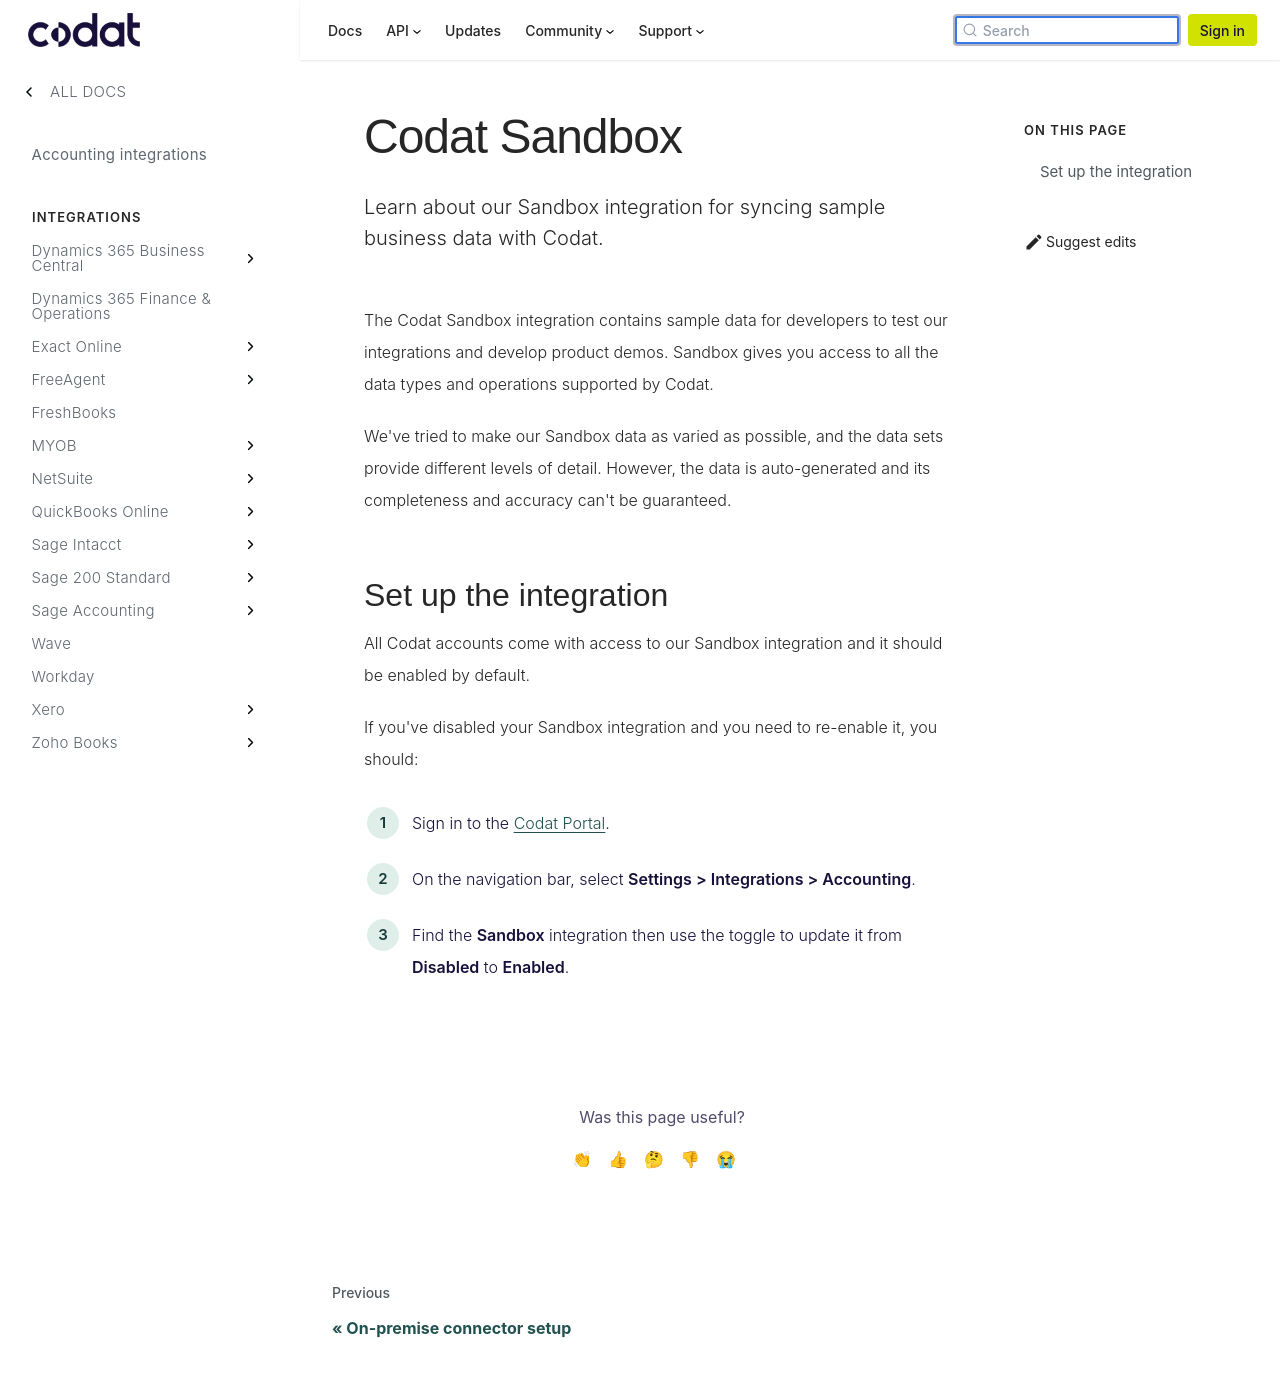

repository: codatio/codat-docs · page: pr-preview/pr-1900/integrations/accounting/sandbox/accounting-sandbox/index.html · generator: docusaurus

---
title: "Codat Sandbox"
description: "Learn about our Sandbox integration for syncing sample business data with Codat."
---

The Codat Sandbox integration contains sample data for developers to test our integrations and develop product demos. Sandbox gives you access to all the data types and operations supported by Codat.

We've tried to make our Sandbox data as varied as possible, and the data sets provide different levels of detail. However, the data is auto-generated and its completeness and accuracy can't be guaranteed.

## Set up the integration

All Codat accounts come with access to our Sandbox integration and it should be enabled by default.

If you've disabled your Sandbox integration and you need to re-enable it, you should:

1. Sign in to the [Codat Portal](https://app.codat.io).
2. On the navigation bar, select **Settings > Integrations > Accounting**.
3. Find the **Sandbox** integration then use the toggle to update it from **Disabled** to **Enabled**.
